Labelled photos from "traffic_sign_dataset_g2_2", an image-classification folder in Sr3nzZ/my_rUBot_mecanum. The possible labels are: forbidden, give way, left, nothing, right, stop.

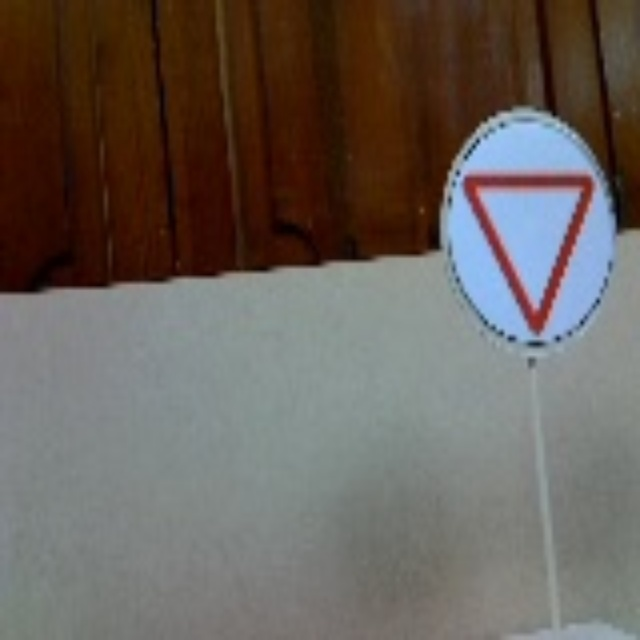
Label: give way

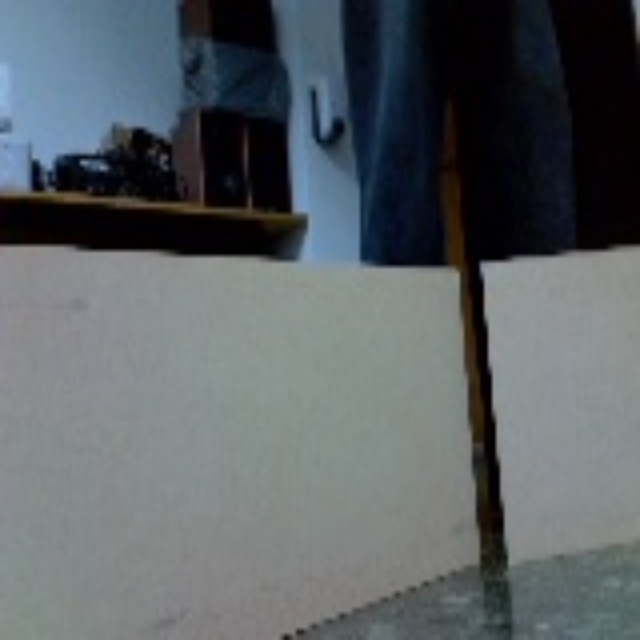
Label: nothing

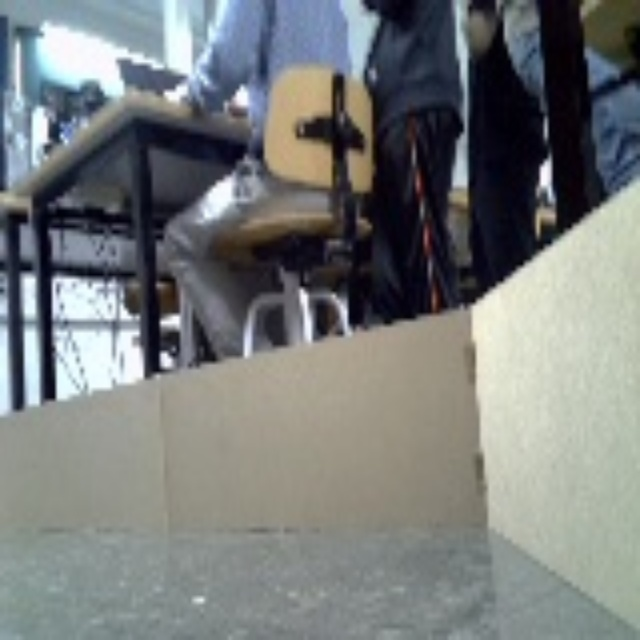
Label: nothing

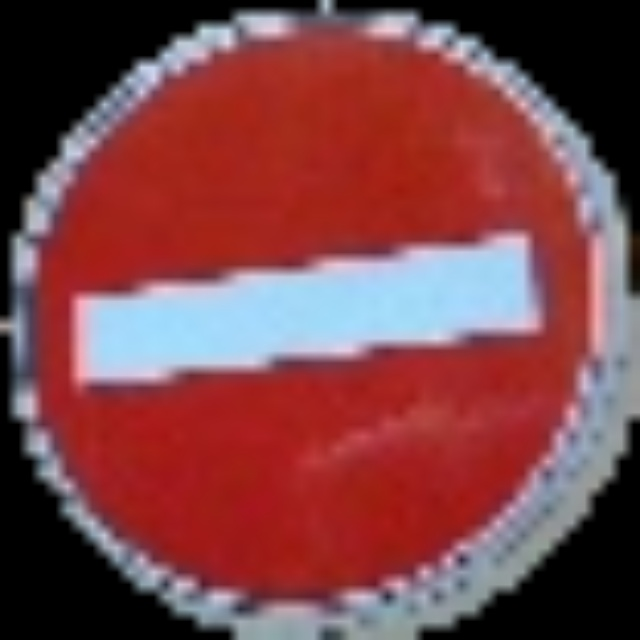
Label: forbidden

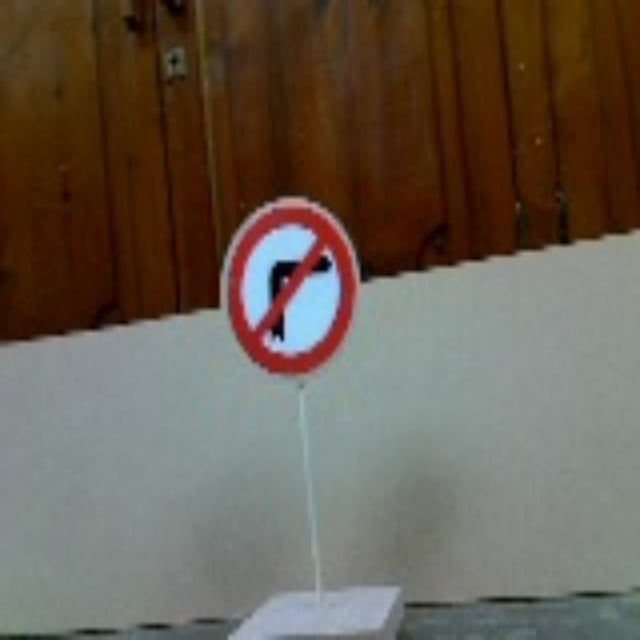
Label: left

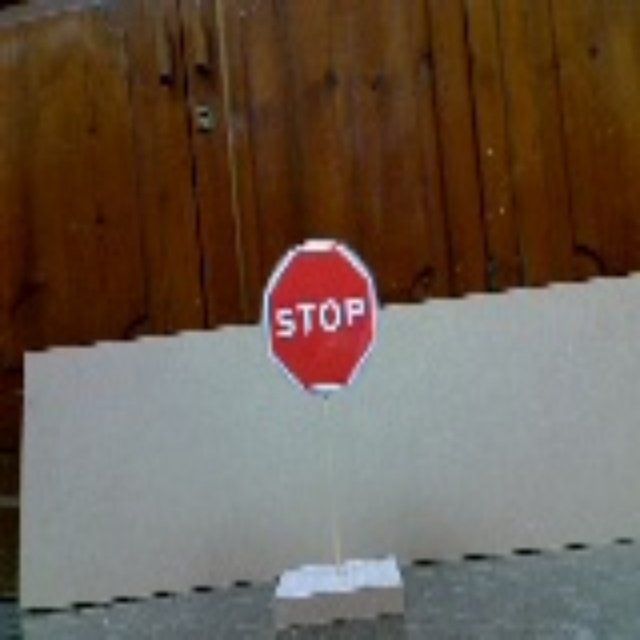
Label: stop
